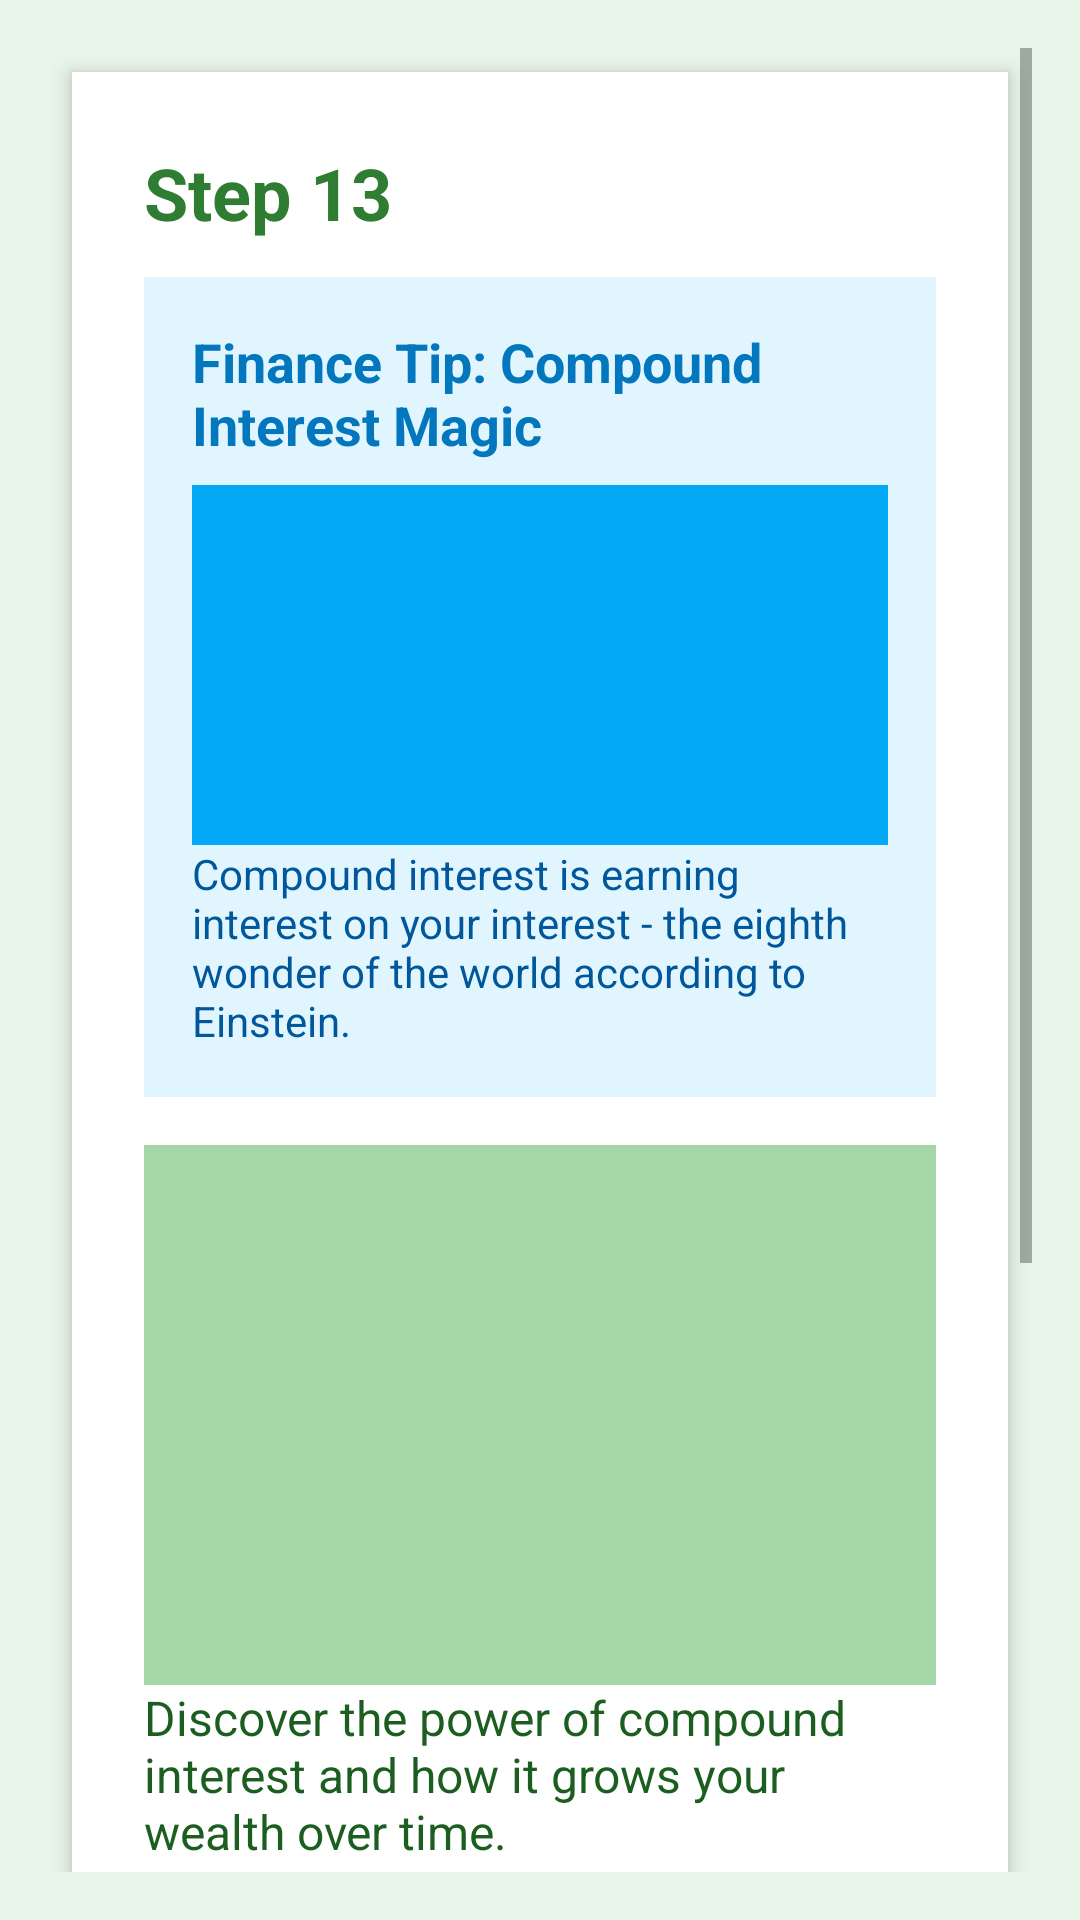

Produce the Android XML layout that renders to this screen, including the resource entries it uses.
<!-- AndroidManifest.xml: application theme Theme.UnblockApp -->
<!-- res/layout/activity_guide_step13.xml -->
<?xml version="1.0" encoding="utf-8"?>
<ScrollView xmlns:android="http://schemas.android.com/apk/res/android"
    android:id="@+id/scrollView"
    android:layout_width="match_parent"
    android:layout_height="match_parent"
    android:padding="16dp"
    android:background="#e8f5e8">

    <LinearLayout
        android:layout_width="match_parent"
        android:layout_height="wrap_content"
        android:orientation="vertical"
        android:background="#ffffff"
        android:padding="24dp"
        android:elevation="4dp"
        android:layout_margin="8dp"
        android:clipToPadding="false"
        android:clipChildren="false"
        android:scrollbars="none">

        
        <TextView
            android:id="@+id/text_header"
            android:layout_width="wrap_content"
            android:layout_height="wrap_content"
            android:text="Step 13"
            android:textColor="#2e7d32"
            android:textSize="24sp"
            android:textStyle="bold"
            android:paddingBottom="12dp" />

        
        <LinearLayout
            android:layout_width="match_parent"
            android:layout_height="wrap_content"
            android:orientation="vertical"
            android:background="#e1f5fe"
            android:padding="16dp"
            android:layout_marginBottom="16dp">

            <TextView
                android:id="@+id/text_finance_headline"
                android:layout_width="wrap_content"
                android:layout_height="wrap_content"
                android:text="Finance Tip: Compound Interest Magic"
                android:textColor="#0277bd"
                android:textSize="18sp"
                android:textStyle="bold"
                android:paddingBottom="8dp" />

            <ImageView
                android:id="@+id/image_finance"
                android:layout_width="match_parent"
                android:layout_height="120dp"
                android:background="#03a9f4"
                android:contentDescription="Finance Image"
                android:scaleType="centerInside"
                android:paddingBottom="8dp" />

            <TextView
                android:id="@+id/text_finance_info"
                android:layout_width="match_parent"
                android:layout_height="wrap_content"
                android:text="Compound interest is earning interest on your interest - the eighth wonder of the world according to Einstein."
                android:textColor="#01579b"
                android:textSize="14sp" />

        </LinearLayout>

        
        <ImageView
            android:id="@+id/image_placeholder"
            android:layout_width="match_parent"
            android:layout_height="180dp"
            android:background="#a5d6a7"
            android:contentDescription="Guide Image"
            android:scaleType="centerInside"
            android:paddingBottom="12dp" />

        
        <TextView
            android:id="@+id/text_content"
            android:layout_width="match_parent"
            android:layout_height="wrap_content"
            android:text="Discover the power of compound interest and how it grows your wealth over time."
            android:textColor="#1b5e20"
            android:textSize="16sp"
            android:paddingBottom="12dp" />

        
        <TextView
            android:layout_width="wrap_content"
            android:layout_height="wrap_content"
            android:text="Quiz: What is compound interest?"
            android:textColor="#2e7d32"
            android:textSize="16sp"
            android:textStyle="bold"
            android:paddingBottom="8dp" />

        <RadioGroup
            android:id="@+id/radio_group"
            android:layout_width="match_parent"
            android:layout_height="wrap_content"
            android:paddingBottom="8dp">

            <RadioButton
                android:id="@+id/option1"
                android:layout_width="wrap_content"
                android:layout_height="wrap_content"
                android:text="Interest earned on interest"
                android:textSize="14sp" />

            <RadioButton
                android:id="@+id/option2"
                android:layout_width="wrap_content"
                android:layout_height="wrap_content"
                android:text="Simple interest only"
                android:textSize="14sp" />

            <RadioButton
                android:id="@+id/option3"
                android:layout_width="wrap_content"
                android:layout_height="wrap_content"
                android:text="Bank fees"
                android:textSize="14sp" />

        </RadioGroup>

        
        <TextView
            android:id="@+id/text_feedback"
            android:layout_width="wrap_content"
            android:layout_height="wrap_content"
            android:text=""
            android:textColor="#4caf50"
            android:textSize="14sp"
            android:textStyle="bold"
            android:paddingBottom="16dp" />

        
        <Button
            android:id="@+id/button_next_step"
            android:layout_width="match_parent"
            android:layout_height="wrap_content"
            android:text="Next Step"
            android:textAllCaps="false"
            android:textColor="#ffffff"
            android:backgroundTint="#4caf50"
            android:padding="14dp"
            android:enabled="false"
            android:elevation="6dp"
            android:stateListAnimator="@null" />

        
        <TextView
            android:id="@+id/text_progress"
            android:layout_width="wrap_content"
            android:layout_height="wrap_content"
            android:text="Page 13 of 20"
            android:textColor="#2e7d32"
            android:textSize="14sp"
            android:paddingTop="20dp" />

    </LinearLayout>
</ScrollView>
<!-- resources referenced by this layout -->
<resources>
  <style name="Theme.UnblockApp" parent="Theme.MaterialComponents.DayNight.DarkActionBar">
          
          <item name="colorPrimary">@color/primary_blue</item>
          <item name="colorPrimaryVariant">@color/primary_blue_dark</item>
          <item name="colorOnPrimary">@color/white</item>
          
          <item name="colorSecondary">@color/teal_200</item>
          <item name="colorSecondaryVariant">@color/teal_700</item>
          <item name="colorOnSecondary">@color/black</item>
          
          <item name="android:statusBarColor" tools:targetApi="l">?attr/colorPrimaryVariant</item>
          
      </style>
  <color name="primary_blue">#2196F3</color>
  <color name="primary_blue_dark">#1976D2</color>
  <color name="white">#FFFFFFFF</color>
  <color name="teal_200">#FF03DAC5</color>
  <color name="teal_700">#FF018786</color>
  <color name="black">#FF000000</color>
</resources>
